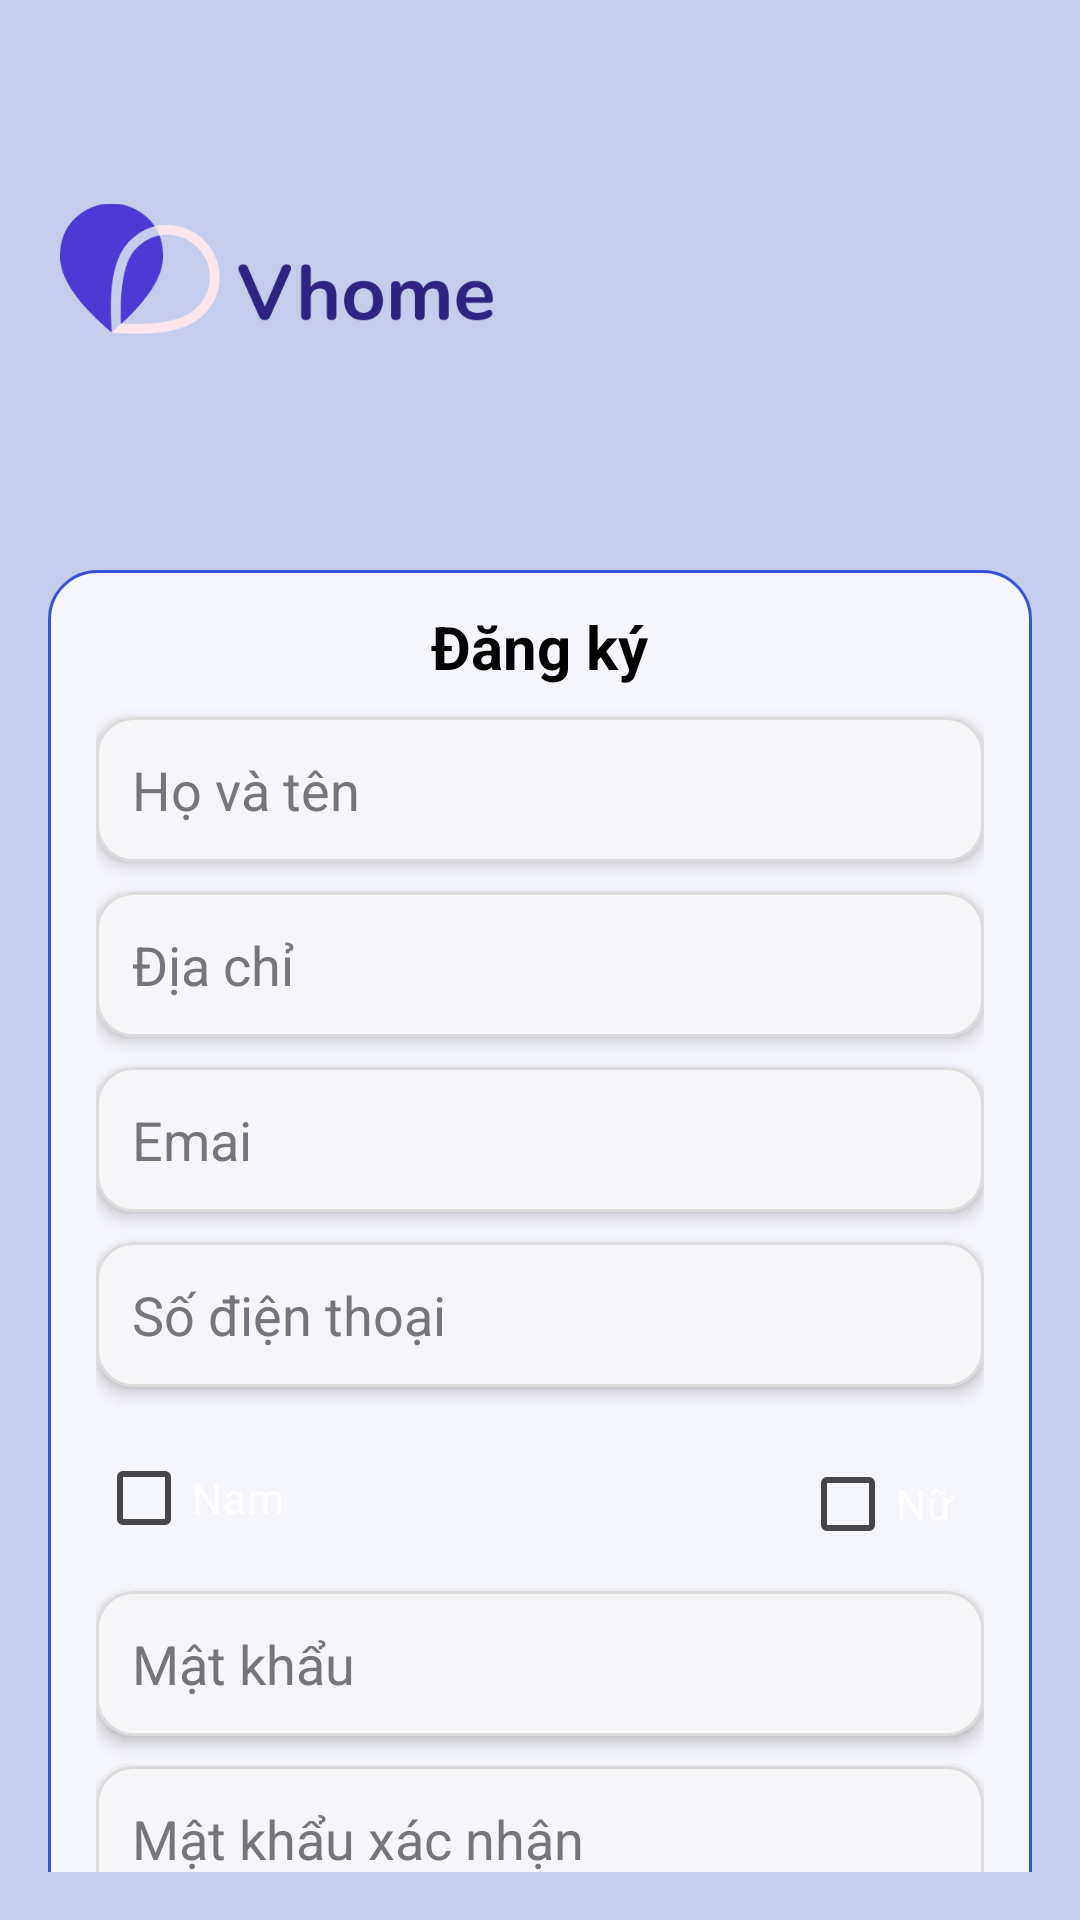

This screen was rendered from an Android layout file. Write that file and the resources it references.
<!-- AndroidManifest.xml: application theme Theme.RentHouse -->
<!-- res/layout/activity_register.xml -->
<?xml version="1.0" encoding="utf-8"?>
<androidx.constraintlayout.widget.ConstraintLayout xmlns:android="http://schemas.android.com/apk/res/android"
    xmlns:app="http://schemas.android.com/apk/res-auto"
    xmlns:tools="http://schemas.android.com/tools"
    android:layout_width="match_parent"
    android:layout_height="match_parent"
    android:background="@color/bg_color"
    tools:context=".RegisterActivity">

    <ScrollView
        android:id="@+id/scrollView2"
        android:layout_width="match_parent"
        android:layout_height="match_parent"
        android:padding="16dp"
        android:scrollbars="none"
        app:layout_constraintBottom_toBottomOf="parent"
        app:layout_constraintEnd_toEndOf="parent"
        app:layout_constraintStart_toStartOf="parent"
        app:layout_constraintTop_toTopOf="parent">

        <androidx.constraintlayout.widget.ConstraintLayout
            android:layout_width="match_parent"
            android:layout_height="wrap_content">

            <ImageView
                android:id="@+id/imageView25"
                android:layout_width="146dp"
                android:layout_height="72dp"
                android:layout_marginStart="4dp"
                android:layout_marginTop="40dp"
                app:layout_constraintStart_toStartOf="parent"
                app:layout_constraintTop_toTopOf="parent"
                app:srcCompat="@drawable/logonew" />

            <LinearLayout
                android:id="@+id/linearLayout2"
                android:layout_width="match_parent"
                android:layout_height="wrap_content"
                android:layout_marginTop="62dp"
                android:background="@drawable/button_profile"
                android:gravity="center"
                android:orientation="vertical"
                android:paddingHorizontal="16dp"
                android:visibility="visible"
                app:layout_constraintEnd_toEndOf="parent"
                app:layout_constraintHorizontal_bias="1.0"
                app:layout_constraintStart_toStartOf="parent"
                app:layout_constraintTop_toBottomOf="@+id/imageView25">

                <TextView
                    android:id="@+id/textView5"
                    android:layout_width="wrap_content"
                    android:layout_height="wrap_content"
                    android:layout_marginTop="12dp"
                    android:text="Đăng ký"
                    android:textColor="@color/black"
                    android:textSize="20sp"
                    android:textStyle="bold" />

                <EditText
                    android:id="@+id/editTextText"
                    android:layout_width="match_parent"
                    android:layout_height="wrap_content"
                    android:layout_marginTop="10dp"
                    android:background="@drawable/border_radius"
                    android:elevation="3dp"
                    android:ems="10"
                    android:hint="Họ và tên"
                    android:inputType="text"
                    android:padding="12dp"
                    android:textColor="@color/material_dynamic_neutral60"
                    android:textColorHint="@color/material_dynamic_neutral50" />

                <EditText
                    android:id="@+id/editTextText2"
                    android:layout_width="match_parent"
                    android:layout_height="wrap_content"
                    android:layout_marginTop="10dp"
                    android:background="@drawable/border_radius"
                    android:elevation="3dp"
                    android:ems="10"
                    android:hint="Địa chỉ"
                    android:inputType="text"
                    android:padding="12dp"
                    android:textColor="@color/material_dynamic_neutral60"
                    android:textColorHint="@color/material_dynamic_neutral50" />

                <EditText
                    android:id="@+id/editTextTextEmailAddress"
                    android:layout_width="match_parent"
                    android:layout_height="wrap_content"
                    android:layout_marginTop="10dp"
                    android:background="@drawable/border_radius"
                    android:elevation="3dp"
                    android:ems="10"
                    android:hint="Emai"
                    android:inputType="textEmailAddress"
                    android:padding="12dp"
                    android:textColor="@color/material_dynamic_neutral60"
                    android:textColorHint="@color/material_dynamic_neutral50" />

                <EditText
                    android:id="@+id/editTextPhone2"
                    android:layout_width="match_parent"
                    android:layout_height="wrap_content"
                    android:layout_marginTop="10dp"
                    android:background="@drawable/border_radius"
                    android:elevation="3dp"
                    android:ems="10"
                    android:hint="Số điện thoại"
                    android:inputType="phone"
                    android:padding="12dp"
                    android:textColor="@color/material_dynamic_neutral60"
                    android:textColorHint="@color/material_dynamic_neutral50" />

                <LinearLayout
                    android:layout_width="match_parent"
                    android:layout_height="match_parent"
                    android:elevation="3dp"
                    android:gravity="center"
                    android:orientation="horizontal">

                    <CheckBox
                        android:id="@+id/checkBox"
                        android:layout_width="wrap_content"
                        android:layout_height="wrap_content"
                        android:layout_marginTop="8dp"
                        android:text="Nam"
                        android:textAlignment="textStart"
                        android:textColor="@color/white" />

                    <View
                        android:id="@+id/view"
                        android:layout_width="match_parent"
                        android:layout_height="1dp"
                        android:layout_weight="1" />

                    <CheckBox
                        android:id="@+id/checkBox2"
                        android:layout_width="wrap_content"
                        android:layout_height="wrap_content"
                        android:layout_marginTop="10dp"
                        android:layout_marginEnd="10dp"
                        android:text="Nữ"
                        android:textColor="@color/white" />
                </LinearLayout>

                <EditText
                    android:id="@+id/editTextTextPassword"
                    android:layout_width="match_parent"
                    android:layout_height="wrap_content"
                    android:layout_marginTop="10dp"
                    android:background="@drawable/border_radius"
                    android:elevation="3dp"
                    android:ems="10"
                    android:hint="Mật khẩu"
                    android:inputType="textPassword"
                    android:padding="12dp"
                    android:textColor="@color/material_dynamic_neutral60"
                    android:textColorHint="@color/material_dynamic_neutral50" />

                <EditText
                    android:id="@+id/editTextTextPassword2"
                    android:layout_width="match_parent"
                    android:layout_height="wrap_content"
                    android:layout_marginTop="10dp"
                    android:background="@drawable/border_radius"
                    android:elevation="3dp"
                    android:ems="10"
                    android:hint="Mật khẩu xác nhận"
                    android:inputType="textPassword"
                    android:padding="12dp"
                    android:textColor="@color/material_dynamic_neutral60"
                    android:textColorHint="@color/material_dynamic_neutral50" />

                <Button
                    android:id="@+id/button4"
                    android:layout_width="wrap_content"
                    android:layout_height="wrap_content"
                    android:layout_marginTop="20dp"
                    android:layout_marginBottom="32dp"
                    android:text="Đăng ký" />

                <androidx.constraintlayout.widget.Guideline
                    android:id="@+id/guideline2"
                    android:layout_width="wrap_content"
                    android:layout_height="wrap_content"
                    android:orientation="horizontal"
                    app:layout_constraintGuide_begin="20dp" />

            </LinearLayout>

            <ImageView
                android:id="@+id/imageView2"
                android:layout_width="0dp"
                android:layout_height="200dp"
                app:layout_constraintBottom_toBottomOf="parent"
                app:layout_constraintEnd_toEndOf="parent"
                app:layout_constraintStart_toStartOf="parent"
                app:layout_constraintTop_toBottomOf="@id/linearLayout2"
                app:srcCompat="@drawable/imagelogi" />

        </androidx.constraintlayout.widget.ConstraintLayout>
    </ScrollView>

</androidx.constraintlayout.widget.ConstraintLayout>
<!-- resources referenced by this layout -->
<resources>
  <color name="bg_color">#C4CEEC</color>
  <color name="black">#FF000000</color>
  <color name="white">#FFFFFFFF</color>
  <!-- drawable border_radius (drawable) -->
  <?xml version="1.0" encoding="utf-8"?>
  <shape xmlns:android="http://schemas.android.com/apk/res/android"
      android:shape="rectangle">
  
      
      <corners android:radius="12dp" />
  
      
      <stroke
          android:width="1dp"
          android:color="#DCDCDC" /> 
  
      
      <solid android:color="#F6F6F8" /> 
  
  </shape>
  <!-- drawable button_profile (drawable) -->
  <?xml version="1.0" encoding="utf-8"?>
  <shape xmlns:android="http://schemas.android.com/apk/res/android"
      android:shape="rectangle">
      <corners android:radius="16dp" />
  
      <stroke
          android:width="1dp"
              android:color="#3952D5" /> 
      
      <solid android:color="#F5F6FC" /> 
  
  </shape>
  <!-- drawable imagelogi: png bitmap (drawable, 31248 bytes) -->
  <!-- drawable logonew: png bitmap (drawable, 10834 bytes) -->
  <style name="Theme.RentHouse" parent="Base.Theme.RentHouse" />
  <style name="Base.Theme.RentHouse" parent="Theme.Material3.DayNight.NoActionBar">
          
          
      </style>
</resources>
